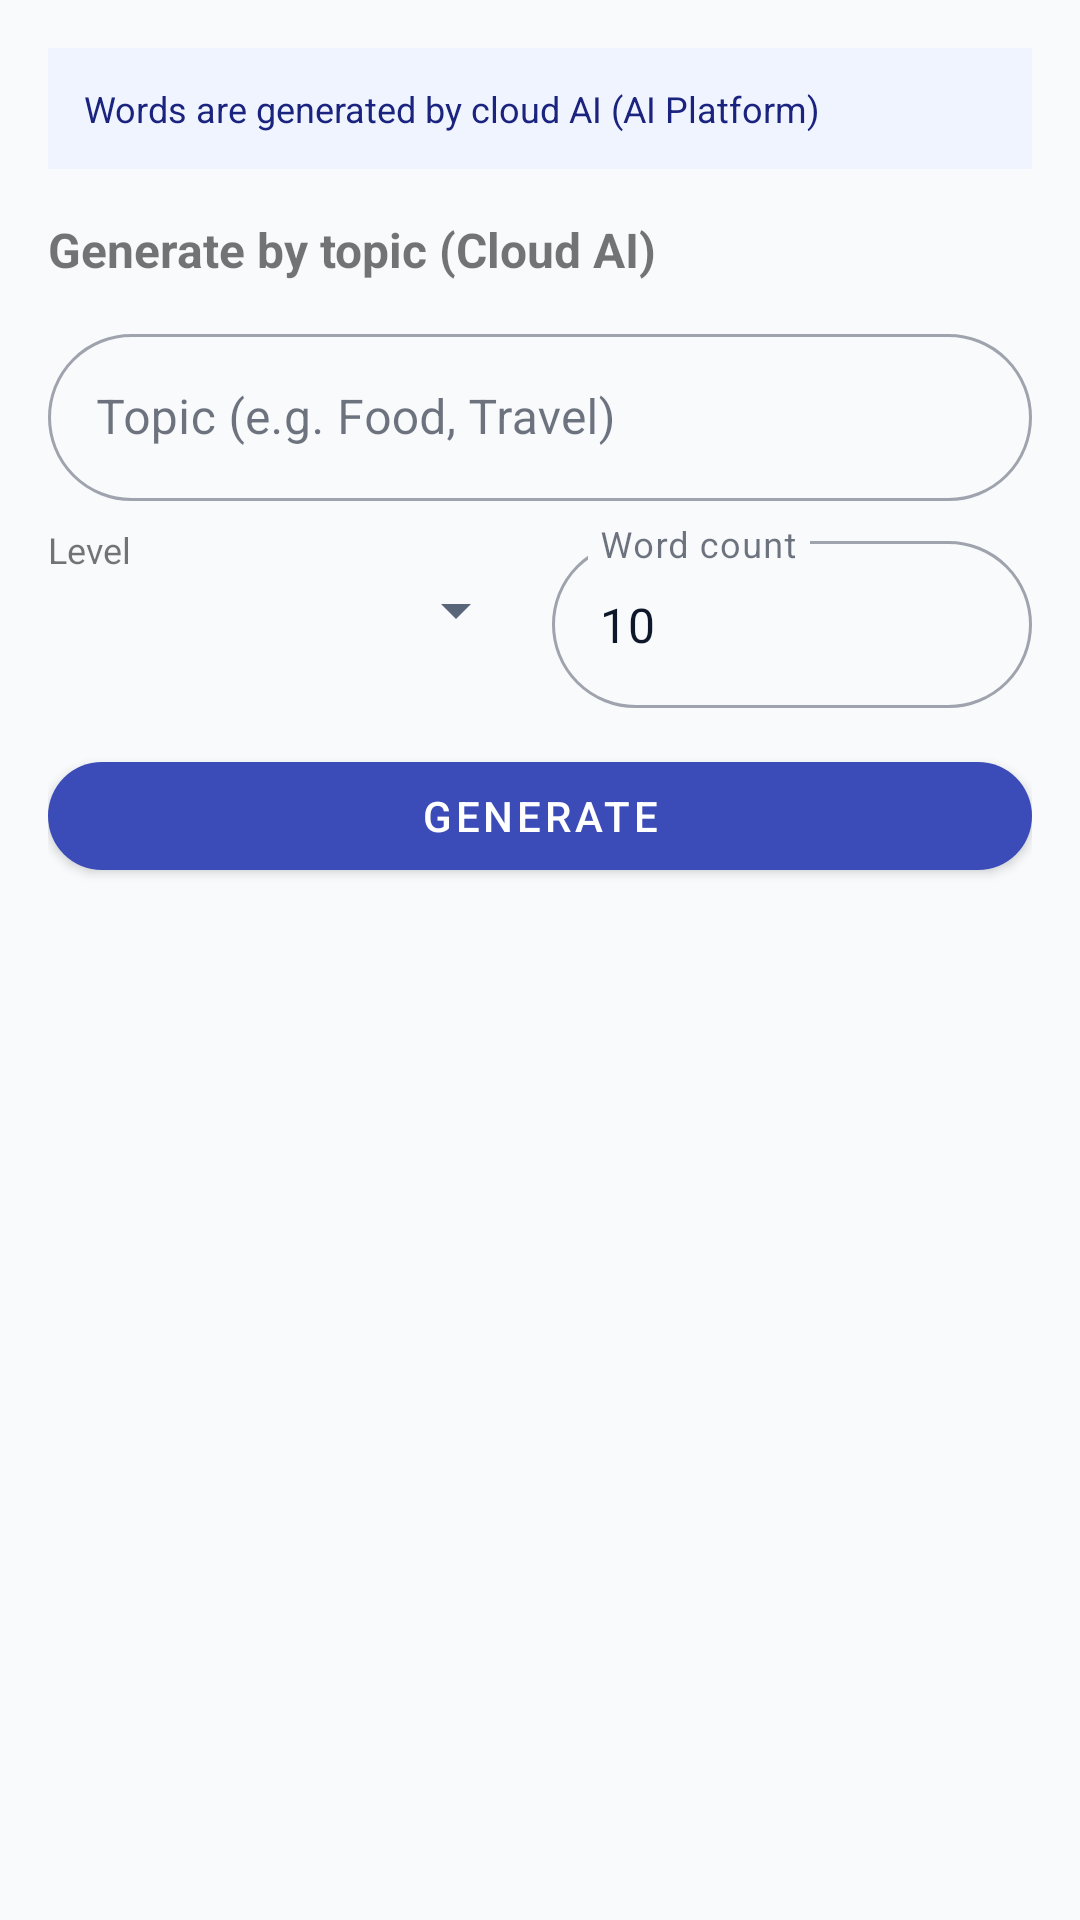

Layout XML and referenced resources for this Android screen:
<!-- AndroidManifest.xml: application theme Theme.ParallelLingvoApp -->
<!-- res/layout/fragment_tab_topic.xml -->
<?xml version="1.0" encoding="utf-8"?>
<ScrollView xmlns:android="http://schemas.android.com/apk/res/android"
    android:layout_width="match_parent"
    android:layout_height="match_parent"
    android:fillViewport="true">

    <LinearLayout android:layout_width="match_parent" android:layout_height="wrap_content"
        android:orientation="vertical" android:padding="16dp">

        
        <TextView android:layout_width="match_parent" android:layout_height="wrap_content"
            android:text="@string/ai_cloud_only_info" android:textSize="12sp"
            android:textColor="@color/colorInfoText" android:background="@color/colorInfoBackground"
            android:padding="12dp" android:layout_marginBottom="16dp" />

        <TextView android:layout_width="wrap_content" android:layout_height="wrap_content"
            android:text="@string/generate_topic_title"
            android:textStyle="bold" android:textSize="16sp" />

        <com.google.android.material.textfield.TextInputLayout
            android:layout_width="match_parent" android:layout_height="wrap_content"
            android:layout_marginTop="12dp" android:hint="@string/hint_topic"
            style="@style/Widget.MaterialComponents.TextInputLayout.OutlinedBox">
            <com.google.android.material.textfield.TextInputEditText
                android:id="@+id/et_topic" android:layout_width="match_parent" android:layout_height="wrap_content" />
        </com.google.android.material.textfield.TextInputLayout>

        <LinearLayout android:layout_width="match_parent" android:layout_height="wrap_content"
            android:orientation="horizontal" android:layout_marginTop="8dp">

            <LinearLayout android:layout_width="0dp" android:layout_weight="1"
                android:layout_height="wrap_content" android:orientation="vertical">
                <TextView android:layout_width="wrap_content" android:layout_height="wrap_content"
                    android:text="@string/level" android:textSize="12sp" />
                <Spinner android:id="@+id/spinner_level" android:layout_width="match_parent"
                    android:layout_height="wrap_content" />
            </LinearLayout>

            <com.google.android.material.textfield.TextInputLayout
                android:layout_width="0dp" android:layout_weight="1" android:layout_height="wrap_content"
                android:layout_marginStart="8dp" android:hint="@string/hint_word_count"
                style="@style/Widget.MaterialComponents.TextInputLayout.OutlinedBox">
                <com.google.android.material.textfield.TextInputEditText
                    android:id="@+id/et_word_count" android:layout_width="match_parent"
                    android:layout_height="wrap_content" android:inputType="number" android:text="10" />
            </com.google.android.material.textfield.TextInputLayout>
        </LinearLayout>

        <com.google.android.material.button.MaterialButton
            android:id="@+id/btn_generate" android:layout_width="match_parent"
            android:layout_height="wrap_content" android:layout_marginTop="12dp"
            android:text="@string/generate" />

        <ProgressBar android:id="@+id/progress_bar" android:layout_width="wrap_content"
            android:layout_height="wrap_content" android:layout_gravity="center"
            android:layout_marginTop="8dp" android:visibility="gone" />

    </LinearLayout>
</ScrollView>
<!-- resources referenced by this layout -->
<resources>
  <color name="colorInfoBackground">#F0F4FF</color>
  <color name="colorInfoText">#1A237E</color>
  <string name="ai_cloud_only_info">Words are generated by cloud AI (AI Platform)</string>
  <string name="generate">Generate</string>
  <string name="generate_topic_title">Generate by topic (Cloud AI)</string>
  <string name="hint_topic">Topic (e.g. Food, Travel)</string>
  <string name="hint_word_count">Word count</string>
  <string name="level">Level</string>
  <style name="Theme.ParallelLingvoApp" parent="Theme.MaterialComponents.DayNight.DarkActionBar">
          <item name="colorPrimary">@color/colorPrimary</item>
          <item name="colorPrimaryVariant">@color/colorPrimaryDark</item>
          <item name="colorOnPrimary">@color/colorOnPrimary</item>
          <item name="colorSecondary">@color/colorSecondary</item>
          <item name="colorOnSecondary">@color/colorOnSecondary</item>
          <item name="android:colorBackground">@color/colorBackground</item>
          <item name="colorSurface">@color/colorSurface</item>
          <item name="colorOnSurface">@color/colorOnBackground</item>
          <item name="colorOnBackground">@color/colorOnBackground</item>
          <item name="android:textColorPrimary">@color/colorOnBackground</item>
          <item name="android:textColorSecondary">@color/colorTextSecondary</item>
          <item name="android:windowBackground">@color/colorBackground</item>
          <item name="android:navigationBarColor">@color/colorBackground</item>
          <item name="android:windowLightStatusBar">@bool/is_light_theme</item>
          <item name="android:windowLightNavigationBar">@bool/is_light_theme</item>
          <item name="colorError">@color/colorError</item>
          <item name="android:statusBarColor">@color/colorSurface</item>
          <item name="windowActionBar">false</item>
          <item name="windowNoTitle">true</item>
          <item name="shapeAppearanceSmallComponent">@style/ShapeAppearance.ParallelLingvo.SmallComponent</item>
          <item name="shapeAppearanceMediumComponent">@style/ShapeAppearance.ParallelLingvo.MediumComponent</item>
      </style>
  <color name="colorPrimary">#3B4CB8</color>
  <color name="colorPrimaryDark">#17092B</color>
  <color name="colorOnPrimary">#FFFFFF</color>
  <color name="colorSecondary">#F0179B</color>
  <color name="colorOnSecondary">#FFFFFF</color>
  <color name="colorBackground">#F8FAFC</color>
  <color name="colorSurface">#FFFFFF</color>
  <color name="colorOnBackground">#0F172A</color>
  <color name="colorTextSecondary">#596579</color>
  <color name="colorError">#E11D48</color>
  <style name="ShapeAppearance.ParallelLingvo.SmallComponent" parent="ShapeAppearance.MaterialComponents.SmallComponent">
          <item name="cornerFamily">rounded</item>
          <item name="cornerSize">50%</item>
      </style>
  <style name="ShapeAppearance.ParallelLingvo.MediumComponent" parent="ShapeAppearance.MaterialComponents.MediumComponent">
          <item name="cornerFamily">rounded</item>
          <item name="cornerSize">16dp</item>
      </style>
</resources>
